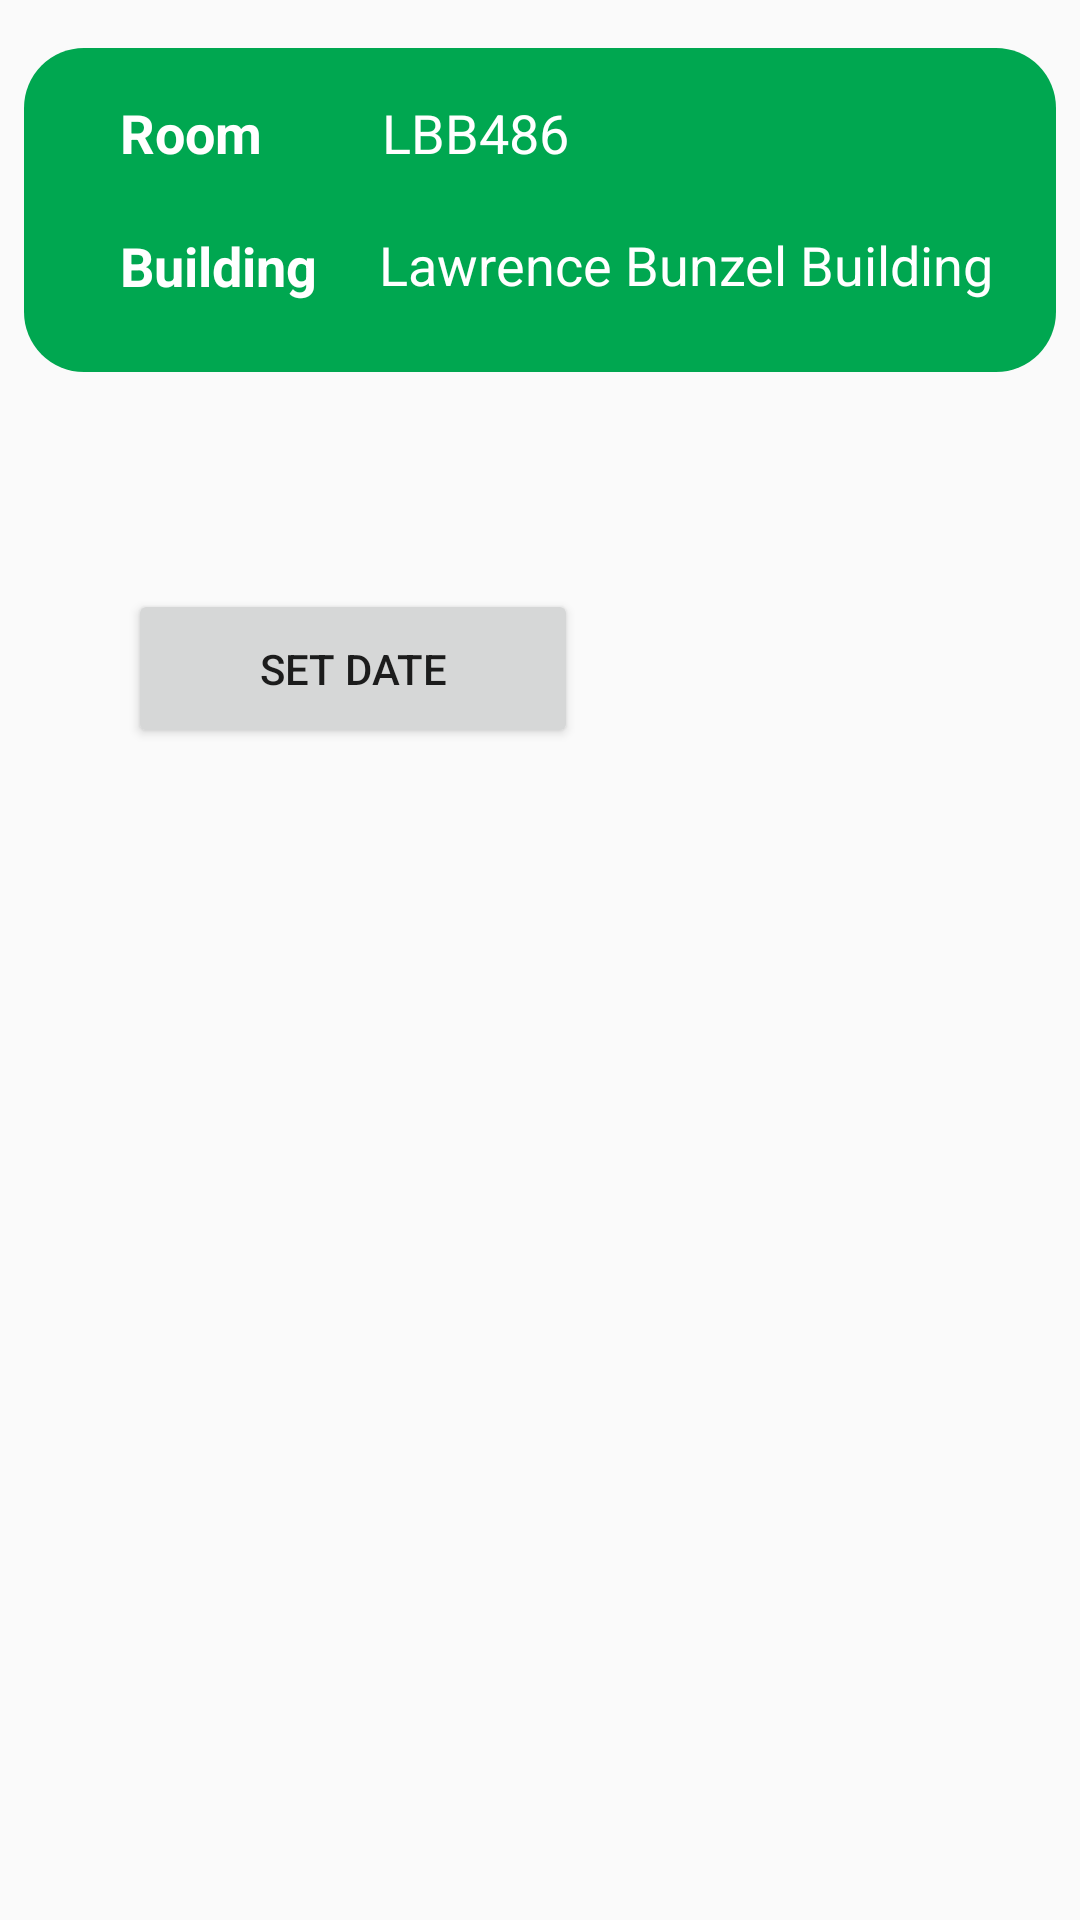

Write the Android layout XML for this screen, with the resource values it uses.
<!-- AndroidManifest.xml: application theme AppTheme -->
<!-- res/layout/content_room_assignment_info.xml -->
<?xml version="1.0" encoding="utf-8"?>
<android.support.constraint.ConstraintLayout
        xmlns:android="http://schemas.android.com/apk/res/android"
        xmlns:tools="http://schemas.android.com/tools"
        xmlns:app="http://schemas.android.com/apk/res-auto"
        android:layout_width="match_parent"
        android:layout_height="match_parent"
        app:layout_behavior="@string/appbar_scrolling_view_behavior"
        tools:showIn="@layout/activity_room_assignment_info"
        tools:context=".room_assignment_info">
    <FrameLayout
            android:layout_width="344dp"
            android:layout_height="108dp"
            android:background="@drawable/padded_green_table" android:layout_marginTop="16dp"
            app:layout_constraintTop_toTopOf="parent" app:layout_constraintStart_toStartOf="parent"
            android:layout_marginLeft="8dp" android:layout_marginStart="8dp" app:layout_constraintEnd_toEndOf="parent"
            android:layout_marginEnd="8dp" android:layout_marginRight="8dp" android:id="@+id/frameLayout4"
            app:layout_constraintHorizontal_bias="0.49">

    </FrameLayout>
    <TextView
            android:text="LBB486"
            android:layout_width="wrap_content"
            android:layout_height="wrap_content" android:id="@+id/textView13" android:textSize="18sp"
            android:textColor="@color/colorPrimaryDark" android:layout_marginTop="32dp"
            app:layout_constraintTop_toTopOf="parent" app:layout_constraintStart_toEndOf="@+id/textView15"
            android:layout_marginStart="8dp" android:layout_marginLeft="8dp"
            android:layout_marginEnd="8dp" app:layout_constraintEnd_toEndOf="@+id/frameLayout4"
            android:layout_marginRight="8dp" app:layout_constraintHorizontal_bias="0.171"/>
    <TextView
            android:text="Lawrence Bunzel Building"
            android:layout_width="wrap_content"
            android:layout_height="wrap_content" android:id="@+id/textView17" android:textSize="18sp"
            android:textColor="@color/colorPrimaryDark" android:layout_marginTop="76dp"
            app:layout_constraintTop_toTopOf="parent"
            app:layout_constraintStart_toEndOf="@+id/textView16" android:layout_marginStart="16dp"
            android:layout_marginLeft="16dp" app:layout_constraintEnd_toEndOf="@+id/frameLayout4"
            app:layout_constraintHorizontal_bias="0.178"/>
    <TextView
            android:text="Room"
            android:layout_width="wrap_content"
            android:layout_height="wrap_content" android:id="@+id/textView15" android:textSize="18sp"
            android:textStyle="bold"
            android:textColor="@color/colorPrimaryDark" android:layout_marginTop="32dp"
            app:layout_constraintTop_toTopOf="parent" android:layout_marginStart="32dp"
            app:layout_constraintStart_toStartOf="@+id/frameLayout4" android:layout_marginLeft="32dp"/>
    <TextView
            android:text="Building"
            android:layout_width="wrap_content"
            android:layout_height="wrap_content" android:id="@+id/textView16" android:textSize="18sp"
            app:layout_constraintStart_toStartOf="@+id/frameLayout4" android:layout_marginLeft="32dp"
            android:layout_marginStart="32dp"
            android:textStyle="bold"
            android:textColor="@color/colorPrimaryDark"
            android:layout_marginTop="20dp" app:layout_constraintTop_toBottomOf="@+id/textView15"/>
    <Button
            android:text="Set Date"
            android:layout_width="150dp"
            android:layout_height="53dp"
            android:id="@+id/datebtn" android:layout_marginTop="140dp"
            app:layout_constraintTop_toBottomOf="@+id/textView13" app:layout_constraintStart_toStartOf="parent"
            android:layout_marginLeft="8dp" android:layout_marginStart="8dp"
            app:layout_constraintEnd_toStartOf="@+id/date_2" android:layout_marginEnd="8dp"
            android:layout_marginRight="8dp" app:layout_constraintHorizontal_bias="0.804"/>
    <TextView
            android:layout_width="75dp"
            android:layout_height="30dp" android:id="@+id/date_2" android:textSize="18sp"
            android:textColor="@android:color/background_dark"
            app:layout_constraintEnd_toEndOf="parent"
            android:layout_marginEnd="76dp" android:layout_marginRight="76dp" android:layout_marginTop="84dp"
            app:layout_constraintTop_toBottomOf="@+id/frameLayout4"/>
</android.support.constraint.ConstraintLayout>
<!-- res/layout/activity_room_assignment_info.xml (included above) -->
<?xml version="1.0" encoding="utf-8"?>
<android.support.design.widget.CoordinatorLayout
        xmlns:android="http://schemas.android.com/apk/res/android"
        xmlns:app="http://schemas.android.com/apk/res-auto"
        xmlns:tools="http://schemas.android.com/tools"
        android:layout_width="match_parent"
        android:layout_height="match_parent"
        tools:context=".room_assignment_info">

    <android.support.design.widget.AppBarLayout
            android:layout_height="wrap_content"
            android:layout_width="match_parent"
            android:theme="@style/AppTheme.AppBarOverlay">

        <android.support.v7.widget.Toolbar
                android:id="@+id/toolbar"
                android:layout_width="match_parent"
                android:layout_height="?attr/actionBarSize"
                android:background="?attr/colorPrimary"
                app:popupTheme="@style/AppTheme.PopupOverlay"/>

    </android.support.design.widget.AppBarLayout>

    <include layout="@layout/content_room_assignment_info"/>

</android.support.design.widget.CoordinatorLayout>
<!-- resources referenced by this layout -->
<resources>
  <color name="colorPrimaryDark">#FFFFFF</color>
  <!-- drawable padded_green_table (drawable) -->
  <?xml version="1.0" encoding="utf-8"?>
  <shape xmlns:android="http://schemas.android.com/apk/res/android" android:shape="rectangle">
      <solid android:color="#00A750"/>
      <corners android:radius="20dp"/>
  </shape>
  <style name="AppTheme.AppBarOverlay" parent="ThemeOverlay.AppCompat.Dark.ActionBar" />
  <style name="AppTheme.PopupOverlay" parent="ThemeOverlay.AppCompat.Light" />
  <style name="AppTheme" parent="Theme.AppCompat.Light.DarkActionBar">
          
          <item name="colorPrimary">@color/colorPrimary</item>+
          <item name="colorPrimaryDark">@color/colorPrimary</item>
          <item name="colorAccent">#0E803D</item>
          <item name="windowActionBar">false</item>
          <item name="windowNoTitle">true</item>
      </style>
  <color name="colorPrimary">#00A750</color>
</resources>
